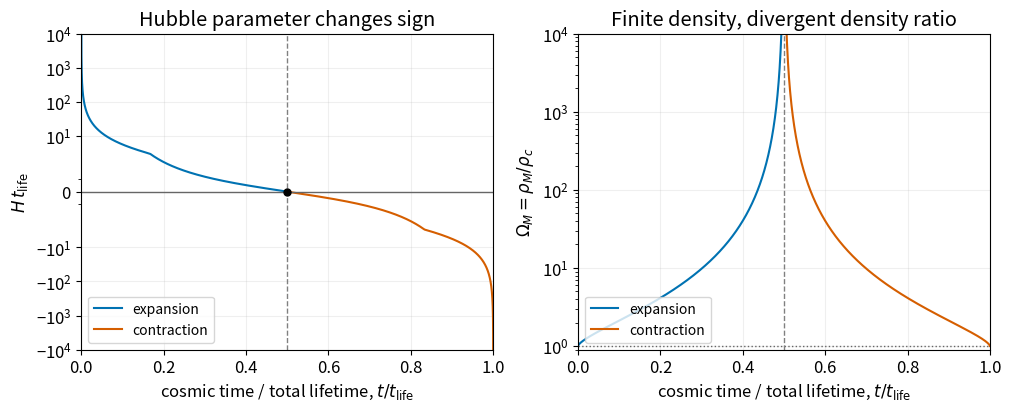

This chart was generated by the following Python code: (Note: this script raises an exception after producing the figure.)
"""Original closed-dust curves for Oxford 2013 GR Q3. Output PNG to CWD."""
from pathlib import Path
import matplotlib
matplotlib.use("Agg")
import matplotlib.pyplot as plt
import numpy as np


def main():
    plt.rcParams.update({"font.size": 12, "figure.facecolor": "white", "axes.facecolor": "white"})
    fig, axes = plt.subplots(1, 2, figsize=(10, 4), layout="constrained")
    for left, right, color in [(.02, np.pi-.002, "#0072B2"), (np.pi+.002, 2*np.pi-.02, "#D55E00")]:
        theta = np.linspace(left, right, 2500)
        proper_time = (theta-np.sin(theta))/(2*np.pi)
        omega = 1/np.cos(theta/2)**2
        h_lifetime = np.pi*np.cos(theta/2)/np.sin(theta/2)**3
        label = "expansion" if left < np.pi else "contraction"
        axes[0].plot(proper_time, h_lifetime, color=color, label=label)
        axes[1].plot(proper_time, omega, color=color, label=label)
    axes[0].axhline(0, color="0.4", linewidth=1)
    axes[0].scatter([.5], [0], color="black", s=25, zorder=5)
    axes[0].set_yscale("symlog", linthresh=3)
    axes[0].set_ylim(-1e4, 1e4)
    axes[0].set_yticks([-1e4, -1e3, -1e2, -10, 0, 10, 1e2, 1e3, 1e4])
    axes[0].set(ylabel=r"$H\,t_{\rm life}$", title="Hubble parameter changes sign")
    axes[1].set_yscale("log")
    axes[1].set_ylim(.9, 1e4)
    axes[1].axhline(1, color="0.4", linestyle=":", linewidth=1)
    axes[1].set(ylabel=r"$\Omega_M=\rho_M/\rho_c$", title="Finite density, divergent density ratio")
    for ax in axes:
        ax.axvline(.5, color="0.5", linestyle="--", linewidth=1)
        ax.set(xlabel=r"cosmic time / total lifetime, $t/t_{\rm life}$", xlim=(0, 1))
        ax.legend(loc="lower left", fontsize=10)
        ax.grid(alpha=.2)
    fig.savefig(Path.cwd()/Path(__file__).with_suffix(".png").name, dpi=120, facecolor="white")
    plt.close(fig)


if __name__ == "__main__":
    main()
